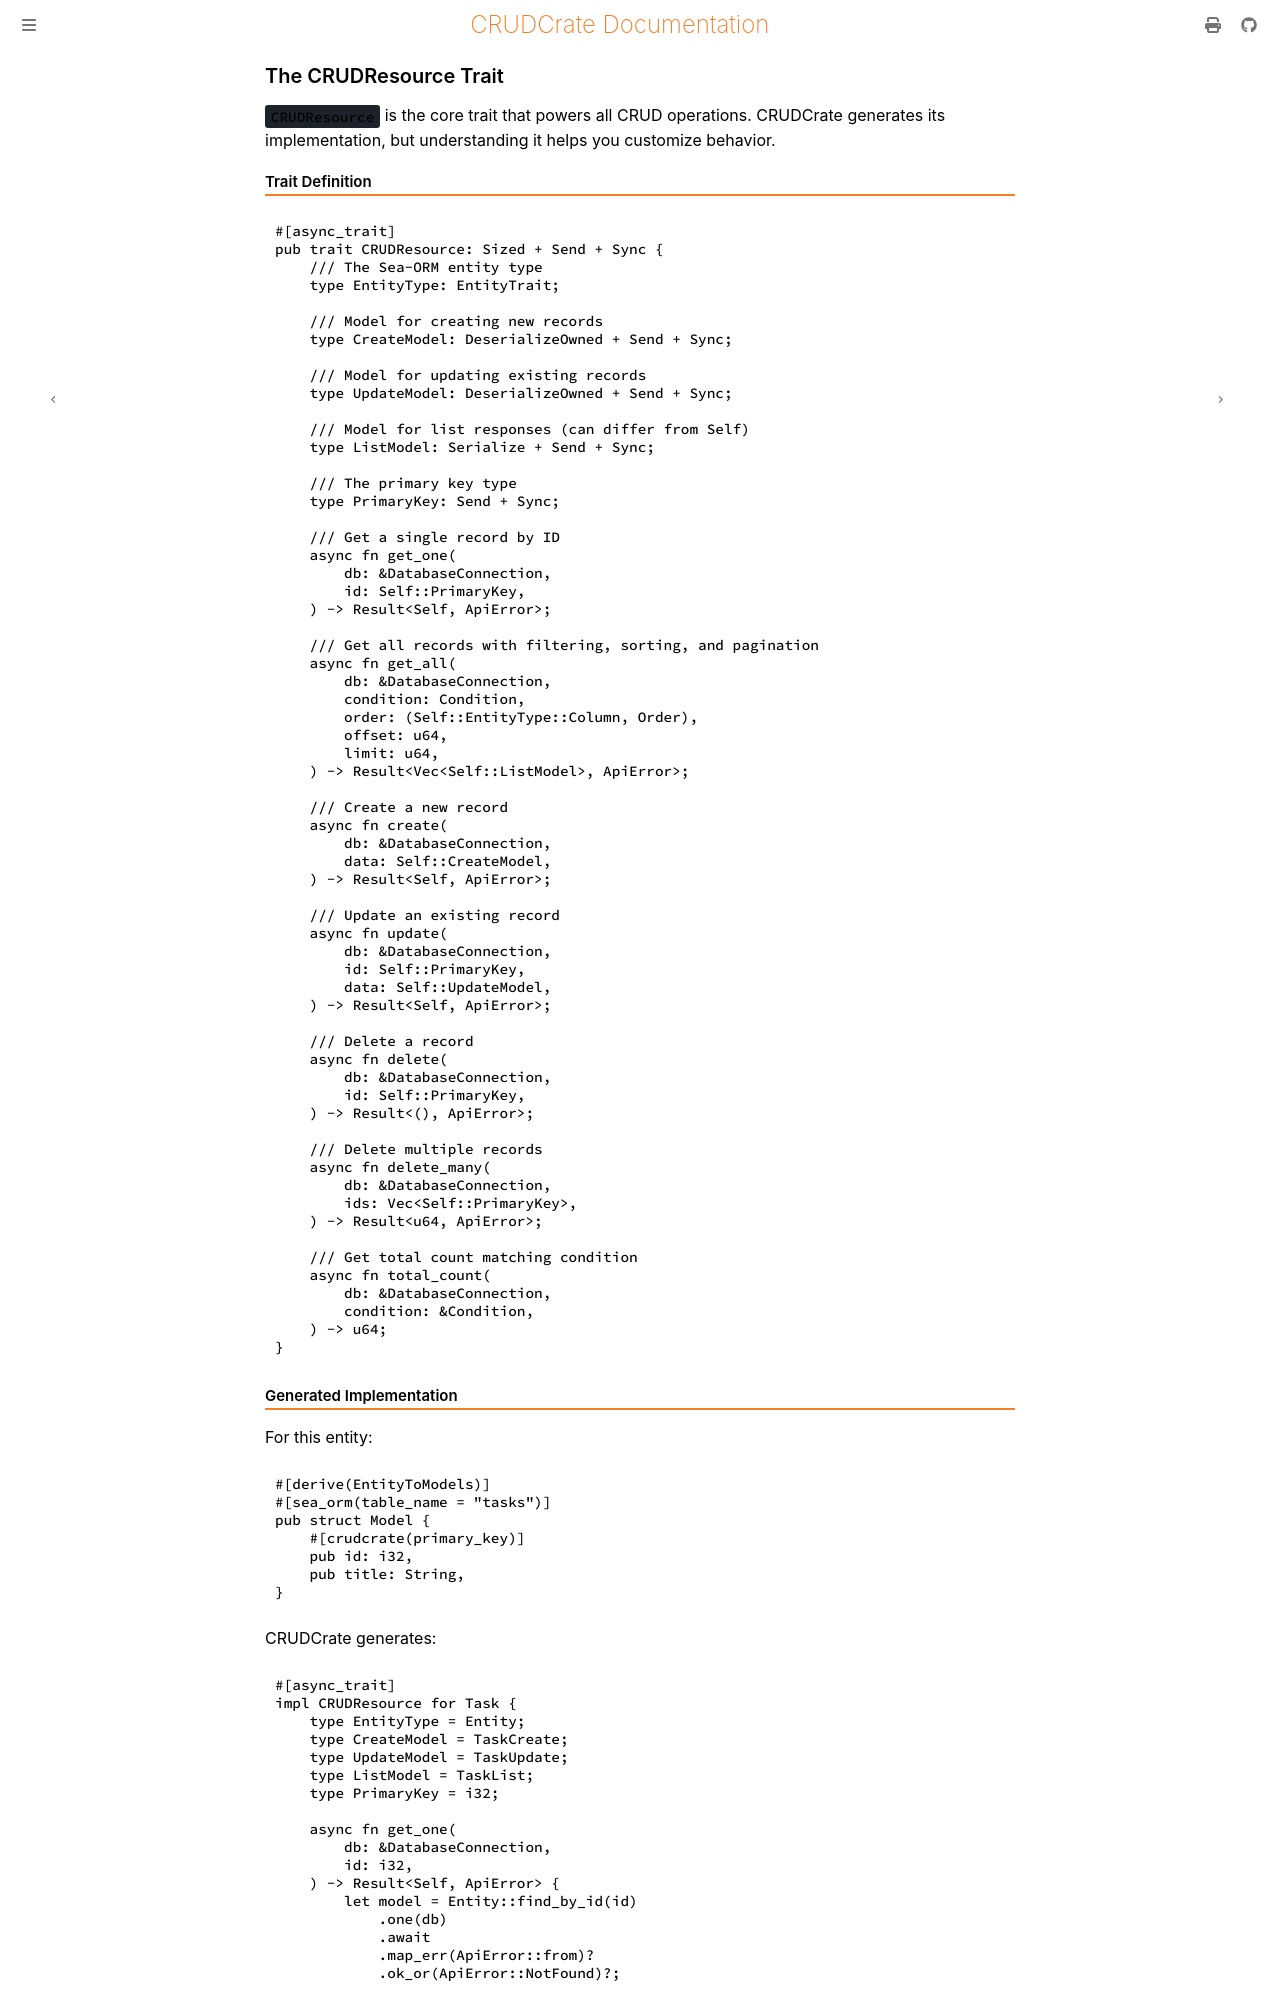

repository: evanjt/crudcrate · page: 0.11.1/concepts/crudresource-trait.html · generator: mdbook

# The CRUDResource Trait

`CRUDResource` is the core trait that powers all CRUD operations. CRUDCrate generates its implementation, but understanding it helps you customize behavior.

## Trait Definition

```rust
pub trait CRUDResource: Sized + Send + Sync {
    /// The Sea-ORM entity type
    type EntityType: EntityTrait;

    /// Model for creating new records
    type CreateModel: DeserializeOwned + Send + Sync;

    /// Model for updating existing records
    type UpdateModel: DeserializeOwned + Send + Sync;

    /// Model for list responses (can differ from Self)
    type ListModel: Serialize + Send + Sync;

    /// The primary key type
    type PrimaryKey: Send + Sync;

    /// Get a single record by ID
    async fn get_one<C: sea_orm::ConnectionTrait + sea_orm::TransactionTrait>(
        db: &C,
        id: Self::PrimaryKey,
    ) -> Result<Self, ApiError>;

    /// Get all records with filtering, sorting, and pagination
    async fn get_all<C: sea_orm::ConnectionTrait + sea_orm::TransactionTrait>(
        db: &C,
        condition: Condition,
        order: (Self::EntityType::Column, Order),
        offset: u64,
        limit: u64,
    ) -> Result<Vec<Self::ListModel>, ApiError>;

    /// Create a new record
    async fn create<C: sea_orm::ConnectionTrait + sea_orm::TransactionTrait>(
        db: &C,
        data: Self::CreateModel,
    ) -> Result<Self, ApiError>;

    /// Update an existing record
    async fn update<C: sea_orm::ConnectionTrait + sea_orm::TransactionTrait>(
        db: &C,
        id: Self::PrimaryKey,
        data: Self::UpdateModel,
    ) -> Result<Self, ApiError>;

    /// Delete a record
    async fn delete<C: sea_orm::ConnectionTrait + sea_orm::TransactionTrait>(
        db: &C,
        id: Self::PrimaryKey,
    ) -> Result<(), ApiError>;

    /// Delete multiple records
    async fn delete_many<C: sea_orm::ConnectionTrait + sea_orm::TransactionTrait>(
        db: &C,
        ids: Vec<Self::PrimaryKey>,
    ) -> Result<u64, ApiError>;

    /// Get total count matching condition
    async fn total_count<C: sea_orm::ConnectionTrait + sea_orm::TransactionTrait>(
        db: &C,
        condition: &Condition,
    ) -> u64;
}
```
